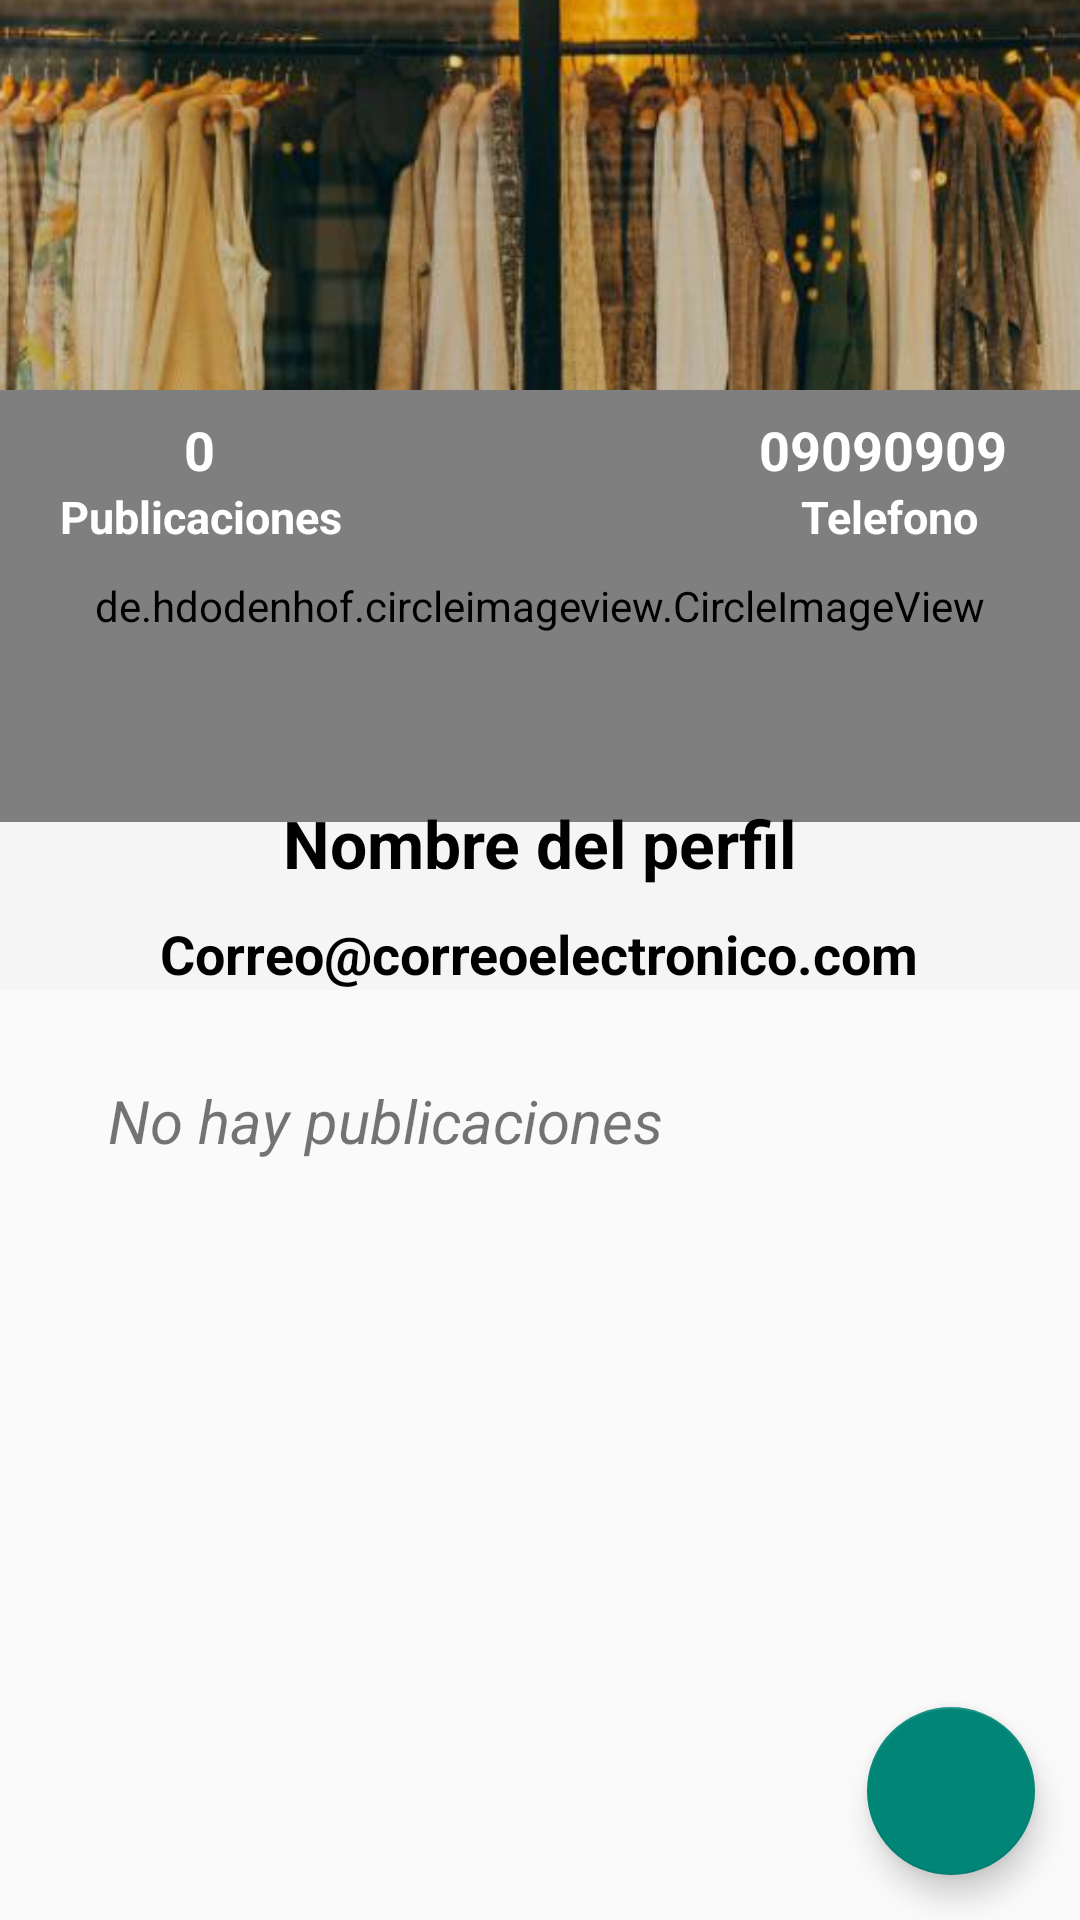

Here is an Android app screen rendered from its layout file. Give the layout XML and the strings, colors and styles it references.
<!-- AndroidManifest.xml: application theme Theme.AppCompat.Light.NoActionBar -->
<!-- res/layout/activity_user_profile.xml -->
<?xml version="1.0" encoding="utf-8"?>
<androidx.coordinatorlayout.widget.CoordinatorLayout xmlns:android="http://schemas.android.com/apk/res/android"
    xmlns:tools="http://schemas.android.com/tools"
    android:layout_width="match_parent"
    android:layout_height="match_parent"
    xmlns:app="http://schemas.android.com/apk/res-auto"
    tools:context=".activities.UserProfileActivity">

    <com.google.android.material.appbar.AppBarLayout
        android:layout_width="match_parent"
        android:layout_height="330dp"
        android:theme="@style/ThemeOverlay.AppCompat.Dark.ActionBar">

        <com.google.android.material.appbar.CollapsingToolbarLayout
            android:layout_width="match_parent"
            android:layout_height="match_parent"
            app:layout_scrollFlags="scroll|exitUntilCollapsed"
            app:contentScrim="@color/colorAccent">

            <FrameLayout
                android:layout_width="match_parent"
                android:layout_height="match_parent"
                android:background="@color/browser_actions_bg_grey"
                app:layout_collapseMode="parallax"
                android:transitionName="@string/transitionname_picture">

                <View
                    android:layout_width="match_parent"
                    android:layout_height="200dp"
                    android:background="@color/black"/>

                <ImageView
                    android:id="@+id/imageViewCover"
                    android:layout_width="match_parent"
                    android:layout_height="200dp"
                    android:src="@drawable/coverimage"
                    android:scaleType="centerCrop"
                    android:alpha="0.9"/>


                <de.hdodenhof.circleimageview.CircleImageView
                    android:id="@id/circleImageProfile"
                    android:layout_width="match_parent"
                    android:layout_height="144dp"
                    android:src="@drawable/ic_person"
                    app:civ_circle_background_color="@color/greyLight"
                    android:layout_marginTop="130dp"
                    app:civ_border_color="@color/grey"
                    app:civ_border_width="3dp"/>

                <LinearLayout
                    android:layout_width="wrap_content"
                    android:layout_height="wrap_content"
                    android:orientation="vertical"
                    android:layout_gravity="right|center"
                    android:layout_marginRight="20dp"
                    android:layout_marginBottom="5dp"
                    android:gravity="center">

                    <TextView
                        android:id="@+id/textViewPhone"
                        android:layout_width="wrap_content"
                        android:layout_height="wrap_content"
                        android:text="09090909 "
                        android:textColor="@color/white"
                        android:textStyle="bold"
                        android:textSize="18dp"/>

                    <TextView
                        android:layout_width="wrap_content"
                        android:layout_height="wrap_content"
                        android:text="Telefono"
                        android:textColor="@color/white"
                        android:textStyle="bold"
                        android:textSize="15dp"/>
                </LinearLayout>

                <LinearLayout
                    android:layout_width="wrap_content"
                    android:layout_height="wrap_content"
                    android:orientation="vertical"
                    android:layout_gravity="left|center"
                    android:layout_marginLeft="20dp"
                    android:layout_marginBottom="5dp"
                    android:gravity="center">

                    <TextView
                        android:id="@+id/textViewPostNumber"
                        android:layout_width="wrap_content"
                        android:layout_height="wrap_content"
                        android:text="0 "
                        android:textColor="@color/white"
                        android:textStyle="bold"
                        android:textSize="18dp"/>

                    <TextView
                        android:layout_width="wrap_content"
                        android:layout_height="wrap_content"
                        android:text="Publicaciones "
                        android:textColor="@color/white"
                        android:textStyle="bold"
                        android:textSize="15dp"/>
                </LinearLayout>


                <LinearLayout
                    android:layout_width="match_parent"
                    android:layout_height="wrap_content"
                    android:orientation="vertical"
                    android:layout_gravity="bottom"
                    android:gravity="center">

                    <TextView
                        android:id="@+id/textViewUserName"
                        android:layout_width="wrap_content"
                        android:layout_height="wrap_content"
                        android:text="Nombre del perfil"
                        android:textColor="@color/black"
                        android:textStyle="bold"
                        android:textSize="22dp" />

                    <TextView
                        android:id="@+id/textViewEmail"
                        android:layout_width="wrap_content"
                        android:layout_height="wrap_content"
                        android:text="Correo@correoelectronico.com"
                        android:textColor="@color/black"
                        android:textStyle="bold"
                        android:textSize="18dp"
                        android:layout_marginTop="10dp"/>
                </LinearLayout>
            </FrameLayout>

            <androidx.appcompat.widget.Toolbar
                android:id="@+id/toolbar"
                android:layout_width="match_parent"
                android:layout_height="?attr/actionBarSize"
                app:layout_collapseMode="pin"/>


        </com.google.android.material.appbar.CollapsingToolbarLayout>
    </com.google.android.material.appbar.AppBarLayout>


    <androidx.core.widget.NestedScrollView
        android:layout_width="match_parent"
        android:layout_height="match_parent"
        app:layout_behavior="@string/appbar_scrolling_view_behavior"
        android:layout_marginTop="20dp"
        android:layout_marginHorizontal="16dp">

        <LinearLayout
            android:layout_width="match_parent"
            android:layout_height="wrap_content"
            android:orientation="vertical">

            <TextView
                android:id="@+id/textViewPostExist"
                android:layout_width="wrap_content"
                android:layout_height="wrap_content"
                android:text="No hay publicaciones"
                android:layout_marginVertical="10dp"
                android:layout_marginHorizontal="20dp"
                android:textSize="20dp"
                android:textStyle="italic"/>

            <androidx.recyclerview.widget.RecyclerView
                android:id="@+id/recyclerViewMyPost"
                android:layout_width="match_parent"
                android:layout_height="match_parent"
                app:layout_behavior="com.google.android.material.appbar.AppBarLayout$ScrollingViewBehavior"/>

        </LinearLayout>
    </androidx.core.widget.NestedScrollView>


    <com.google.android.material.floatingactionbutton.FloatingActionButton
        android:id="@+id/fabChat"
        android:layout_width="wrap_content"
        android:layout_height="wrap_content"
        android:src="@drawable/ic_chat_white_40"
        android:layout_gravity="bottom|right"
        android:layout_margin="15dp"
        android:background="@color/colorAccent"
        app:rippleColor="@color/colorAccent"/>





</androidx.coordinatorlayout.widget.CoordinatorLayout>
<!-- resources referenced by this layout -->
<resources>
  <color name="black">#000</color>
  <color name="colorAccent">#D32F2F</color>
  <color name="grey">#b5b5b5</color>
  <color name="greyLight">#C8C8C8</color>
  <color name="white">#ffffff</color>
  <!-- drawable coverimage: jpeg bitmap (drawable, 31029 bytes) -->
  <string name="transitionname_picture">transitionnamepicture</string>
</resources>
